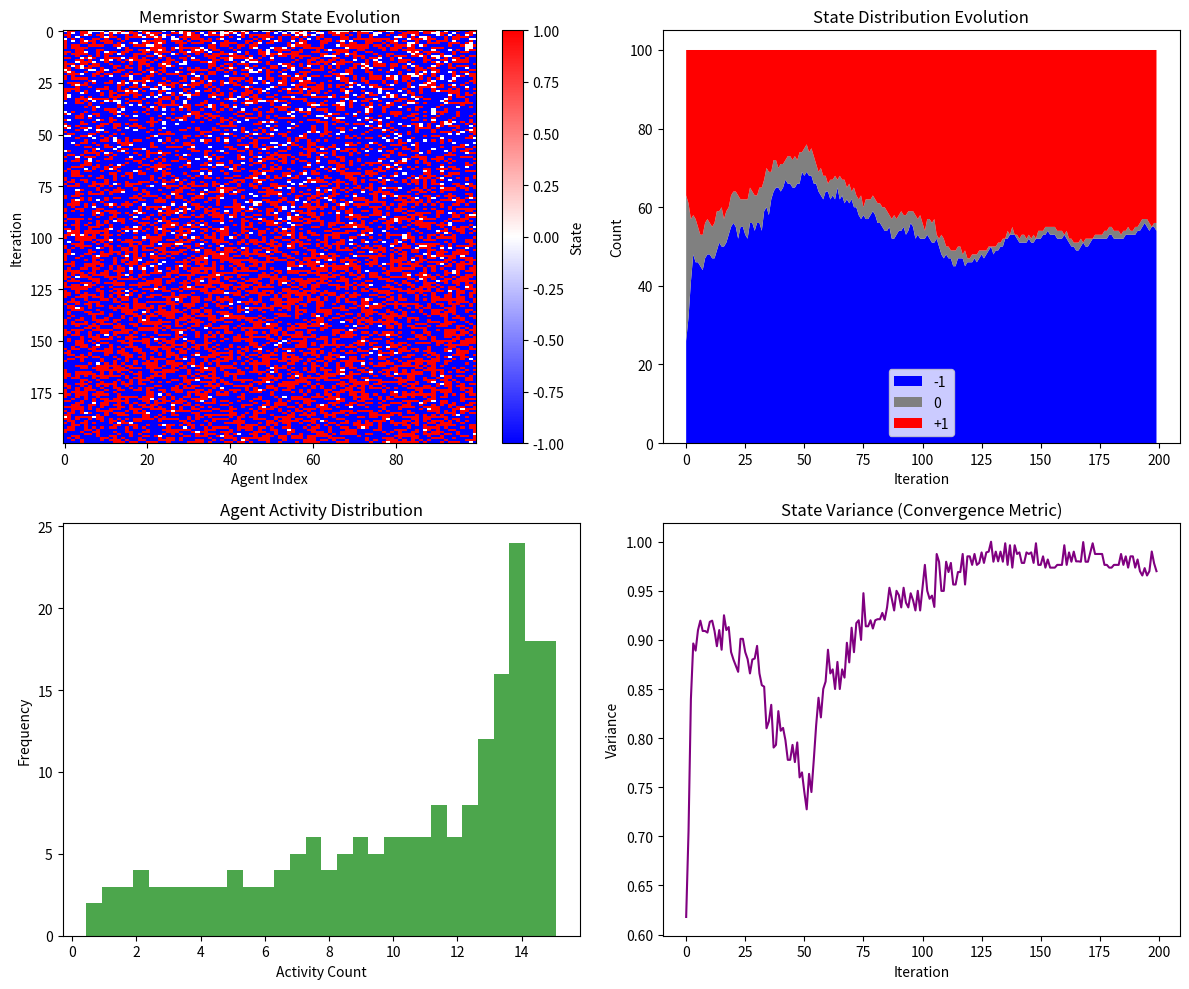

The script that saved this image: (Note: this script raises an exception after producing the figure.)
#!/usr/bin/env python3
"""
Run all NVIDIA-generated simulations and save results
"""

import os
import sys
import json
import numpy as np
import matplotlib
matplotlib.use('Agg')  # Non-interactive backend
import matplotlib.pyplot as plt

# ============================================================
# 1. MEMRISTOR SWARM SIMULATION
# ============================================================
print("Running Memristor Swarm Simulation...")

class MemristorAgent:
    def __init__(self, state):
        self.state = state  # -1, 0, or +1
        self.neighbors = []
        self.memristance = np.random.uniform(0.8, 1.2)  # Memristive variability
        self.activity = 0
    
    def interact(self, other_agent):
        """Ternary interaction rules with memristive dynamics"""
        noise = np.random.normal(0, 0.1) * self.memristance
        
        if self.state == other_agent.state:
            return  # Same state, no change
        elif self.state == -1 and other_agent.state == 1:
            if np.random.random() < 0.7 + noise:
                self.state = 0
                self.activity += 1
        elif self.state == 1 and other_agent.state == -1:
            if np.random.random() < 0.7 + noise:
                self.state = 0
                self.activity += 1
        elif self.state == 0:
            if other_agent.state != 0:
                if np.random.random() < 0.5 + noise:
                    self.state = other_agent.state
                    self.activity += 1
    
    def update(self):
        for neighbor in self.neighbors:
            self.interact(neighbor)

class MemristorSwarm:
    def __init__(self, num_agents, topology='ring'):
        self.agents = [MemristorAgent(np.random.choice([-1, 0, 1])) 
                       for _ in range(num_agents)]
        
        if topology == 'ring':
            for i in range(num_agents):
                self.agents[i].neighbors = [
                    self.agents[(i-1) % num_agents],
                    self.agents[(i+1) % num_agents]
                ]
        elif topology == 'grid':
            # 2D grid topology
            size = int(np.sqrt(num_agents))
            for i in range(num_agents):
                row, col = i // size, i % size
                neighbors = []
                if row > 0:
                    neighbors.append(self.agents[(row-1)*size + col])
                if row < size-1:
                    neighbors.append(self.agents[(row+1)*size + col])
                if col > 0:
                    neighbors.append(self.agents[row*size + (col-1)])
                if col < size-1:
                    neighbors.append(self.agents[row*size + (col+1)])
                self.agents[i].neighbors = neighbors
    
    def update(self):
        np.random.shuffle(self.agents)  # Random update order
        for agent in self.agents:
            agent.update()
    
    def get_states(self):
        return [agent.state for agent in self.agents]
    
    def get_activities(self):
        return [agent.activity for agent in self.agents]

# Run simulation
num_agents = 100
num_iterations = 200

swarm = MemristorSwarm(num_agents, topology='ring')
states_over_time = np.zeros((num_iterations, num_agents))
activities = []

for i in range(num_iterations):
    swarm.update()
    states_over_time[i] = swarm.get_states()
    activities.append(np.mean(swarm.get_activities()))

# Create visualizations
fig, axes = plt.subplots(2, 2, figsize=(12, 10))

# State evolution
ax1 = axes[0, 0]
im = ax1.imshow(states_over_time, cmap='bwr', interpolation='nearest', aspect='auto')
ax1.set_title('Memristor Swarm State Evolution')
ax1.set_xlabel('Agent Index')
ax1.set_ylabel('Iteration')
plt.colorbar(im, ax=ax1, label='State')

# State distribution over time
ax2 = axes[0, 1]
neg_counts = np.sum(states_over_time == -1, axis=1)
zero_counts = np.sum(states_over_time == 0, axis=1)
pos_counts = np.sum(states_over_time == 1, axis=1)
ax2.stackplot(range(num_iterations), neg_counts, zero_counts, pos_counts,
              labels=['-1', '0', '+1'], colors=['blue', 'gray', 'red'])
ax2.set_title('State Distribution Evolution')
ax2.set_xlabel('Iteration')
ax2.set_ylabel('Count')
ax2.legend()

# Activity histogram
ax3 = axes[1, 0]
ax3.hist(activities, bins=30, color='green', alpha=0.7)
ax3.set_title('Agent Activity Distribution')
ax3.set_xlabel('Activity Count')
ax3.set_ylabel('Frequency')

# Convergence metric
ax4 = axes[1, 1]
state_variance = np.var(states_over_time, axis=1)
ax4.plot(state_variance, color='purple')
ax4.set_title('State Variance (Convergence Metric)')
ax4.set_xlabel('Iteration')
ax4.set_ylabel('Variance')

plt.tight_layout()
plt.savefig('/home/z/my-project/research/nvidia_enhanced_rtl/results_memristor_swarm.png', dpi=150)
print("  Saved results_memristor_swarm.png")

# ============================================================
# 2. QUANTUM-INSPIRED ANNEALER
# ============================================================
print("Running Quantum-Inspired Annealer...")

class QuantumTernaryAnnealer:
    def __init__(self, num_vars, J_matrix, h_vector):
        self.n = num_vars
        self.J = J_matrix  # Coupling matrix
        self.h = h_vector   # External fields
        self.states = np.random.choice([-1, 0, 1], size=num_vars)
        self.temperature = 2.0
        self.tunneling_rate = 0.1
        self.history = []
    
    def energy(self, states=None):
        """Calculate Ising energy for ternary states"""
        if states is None:
            states = self.states
        
        # Map ternary to continuous for energy calculation
        continuous = states.astype(float)
        
        # Ising energy: -sum(J_ij * s_i * s_j) - sum(h_i * s_i)
        energy = -np.sum(self.J * np.outer(continuous, continuous))
        energy -= np.sum(self.h * continuous)
        return energy
    
    def quantum_tunnel(self):
        """Simulated quantum tunneling - large state jumps"""
        if np.random.random() < self.tunneling_rate:
            # Select random variable and flip to opposite extreme
            idx = np.random.randint(self.n)
            if self.states[idx] == -1:
                self.states[idx] = 1
            elif self.states[idx] == 1:
                self.states[idx] = -1
            else:
                self.states[idx] = np.random.choice([-1, 1])
    
    def anneal_step(self):
        """Single annealing step with Metropolis acceptance"""
        idx = np.random.randint(self.n)
        old_state = self.states[idx]
        old_energy = self.energy()
        
        # Propose new state
        new_state = np.random.choice([-1, 0, 1])
        self.states[idx] = new_state
        new_energy = self.energy()
        
        # Metropolis criterion
        delta_E = new_energy - old_energy
        if delta_E > 0:
            if np.random.random() > np.exp(-delta_E / self.temperature):
                self.states[idx] = old_state  # Reject
        
        # Quantum tunneling
        self.quantum_tunnel()
        
        # Cool down
        self.temperature *= 0.9995
        self.tunneling_rate *= 0.999
    
    def run(self, num_steps):
        for _ in range(num_steps):
            self.anneal_step()
            self.history.append(self.energy())
        return self.history

# Create random problem instance
n = 50
np.random.seed(42)
J = np.random.randn(n, n) * 0.1
J = (J + J.T) / 2  # Symmetric
np.fill_diagonal(J, 0)
h = np.random.randn(n) * 0.1

annealer = QuantumTernaryAnnealer(n, J, h)
energy_history = annealer.run(5000)

# Visualize
fig, axes = plt.subplots(1, 2, figsize=(12, 5))

ax1 = axes[0]
ax1.plot(energy_history, color='blue', alpha=0.7)
ax1.set_title('Energy Landscape During Annealing')
ax1.set_xlabel('Step')
ax1.set_ylabel('Energy')
ax1.axhline(y=min(energy_history), color='r', linestyle='--', label='Minimum')
ax1.legend()

ax2 = axes[1]
final_states = annealer.states
ax2.bar(range(n), final_states, color=['blue' if s < 0 else 'gray' if s == 0 else 'red' for s in final_states])
ax2.set_title('Final Ternary State Configuration')
ax2.set_xlabel('Variable Index')
ax2.set_ylabel('State')

plt.tight_layout()
plt.savefig('/home/z/my-project/research/nvidia_enhanced_rtl/results_quantum_annealer.png', dpi=150)
print("  Saved results_quantum_annealer.png")

# ============================================================
# 3. THERMODYNAMIC COMPUTING SIMULATION
# ============================================================
print("Running Thermodynamic Computing Simulation...")

kT = 4.11e-21  # Boltzmann constant * 300K (room temperature)
log2_3 = np.log2(3)  # ~1.585 bits per ternary symbol

class ThermodynamicPE:
    def __init__(self):
        self.state = 0
        self.temperature = 300  # Kelvin
        self.entropy = 0
        self.heat_dissipated = 0
    
    def compute(self, input_state, weight):
        """Ternary computation with thermodynamic tracking"""
        # Landauer's limit for ternary: kT * ln(3) per bit erase
        landauer_limit = kT * np.log(3)
        
        # Computation
        if weight == 0:
            output = 0  # Zero weight bypass
            heat = 0
        else:
            output = input_state * weight
            # Energy cost proportional to state change
            if output != self.state:
                heat = landauer_limit * np.random.uniform(1, 10)  # Practical limit
                self.heat_dissipated += heat
            else:
                heat = 0
        
        self.state = output
        self.entropy += np.log(3) if output != 0 else np.log(2)
        
        return output, heat

class ThermodynamicArray:
    def __init__(self, rows, cols):
        self.rows = rows
        self.cols = cols
        self.PEs = [[ThermodynamicPE() for _ in range(cols)] for _ in range(rows)]
    
    def forward(self, inputs, weights):
        """Systolic forward pass with thermodynamic tracking"""
        total_heat = 0
        total_entropy = 0
        
        for i in range(self.rows):
            for j in range(self.cols):
                output, heat = self.PEs[i][j].compute(
                    inputs[i] if j == 0 else self.PEs[i][j-1].state,
                    weights[i][j]
                )
                total_heat += heat
                total_entropy += self.PEs[i][j].entropy
        
        return total_heat, total_entropy

# Simulate thermodynamic efficiency
array = ThermodynamicArray(32, 32)
weights = np.random.choice([-1, 0, 1], size=(32, 32))

heat_history = []
entropy_history = []
landauer_theoretical = []

for step in range(100):
    inputs = np.random.choice([-1, 0, 1], size=32)
    heat, entropy = array.forward(inputs, weights)
    heat_history.append(heat)
    entropy_history.append(entropy)
    landauer_theoretical.append(kT * np.log(3) * 32 * 32)

# Visualize
fig, axes = plt.subplots(1, 2, figsize=(12, 5))

ax1 = axes[0]
ax1.plot(np.array(heat_history) * 1e21, label='Actual Heat', color='red')
ax1.plot(np.array(landauer_theoretical) * 1e21, label='Landauer Limit', color='blue', linestyle='--')
ax1.set_title('Thermodynamic Efficiency')
ax1.set_xlabel('Inference Step')
ax1.set_ylabel('Heat (×10⁻²¹ J)')
ax1.legend()
ax1.set_yscale('log')

ax2 = axes[1]
ax2.plot(entropy_history, color='green')
ax2.set_title('Entropy Production')
ax2.set_xlabel('Inference Step')
ax2.set_ylabel('Entropy (nats)')

plt.tight_layout()
plt.savefig('/home/z/my-project/research/nvidia_enhanced_rtl/results_thermodynamic.png', dpi=150)
print("  Saved results_thermodynamic.png")

# ============================================================
# 4. DEFECT TOLERANCE SIMULATION
# ============================================================
print("Running Defect Tolerance Simulation...")

class DefectAwarePE:
    def __init__(self, id):
        self.id = id
        self.defective = False
        self.defect_type = None  # 'stuck_at_neg', 'stuck_at_zero', 'stuck_at_pos', 'random'
        self.state = 0
    
    def inject_defect(self, defect_rate=0.01):
        if np.random.random() < defect_rate:
            self.defective = True
            self.defect_type = np.random.choice(['stuck_at_neg', 'stuck_at_zero', 'stuck_at_pos', 'random'])
    
    def compute(self, activation, weight):
        if self.defective:
            if self.defect_type == 'stuck_at_neg':
                return -1
            elif self.defect_type == 'stuck_at_zero':
                return 0
            elif self.defect_type == 'stuck_at_pos':
                return 1
            elif self.defect_type == 'random':
                return np.random.choice([-1, 0, 1])
        
        # Normal computation
        return activation * weight

class SelfHealingArray:
    def __init__(self, size):
        self.size = size
        self.PEs = [[DefectAwarePE(i*size + j) for j in range(size)] for i in range(size)]
        self.defect_map = np.zeros((size, size))
        self.redundancy_map = {}
    
    def inject_defects(self, defect_rate):
        for i in range(self.size):
            for j in range(self.size):
                self.PEs[i][j].inject_defect(defect_rate)
                if self.PEs[i][j].defective:
                    self.defect_map[i, j] = 1
    
    def diagnose(self):
        """Built-in self-test to identify defects"""
        detected = np.zeros((self.size, self.size))
        for i in range(self.size):
            for j in range(self.size):
                # Test patterns
                results = []
                for test in [-1, 0, 1]:
                    result = self.PEs[i][j].compute(test, 1)
                    results.append(result)
                
                # Check if output matches expected
                if results != [-1, 0, 1]:
                    detected[i, j] = 1
        return detected
    
    def reconfigure(self, detected_defects):
        """Reconfigure to bypass defective PEs"""
        for i in range(self.size):
            for j in range(self.size):
                if detected_defects[i, j]:
                    # Route around defective PE
                    self.redundancy_map[(i, j)] = 'bypass'
    
    def compute_with_redundancy(self, inputs, weights):
        """Compute using majority voting for defective PEs"""
        outputs = np.zeros(self.size)
        
        for j in range(self.size):
            votes = []
            for i in range(self.size):
                if (i, j) not in self.redundancy_map:
                    result = self.PEs[i][j].compute(inputs[i], weights[i][j])
                    votes.append(result)
                else:
                    # Bypass - use neighbor's result
                    if i > 0:
                        votes.append(outputs[j])
            
            # Majority voting
            if votes:
                outputs[j] = max(set(votes), key=votes.count)
        
        return outputs

# Simulate defect tolerance
array_size = 32
defect_rates = [0.001, 0.005, 0.01, 0.02, 0.05, 0.1]
accuracies = []
detected_rates = []

for rate in defect_rates:
    test_array = SelfHealingArray(array_size)
    test_array.inject_defects(rate)
    
    # Diagnose
    detected = test_array.diagnose()
    detection_rate = np.sum(detected) / np.sum(test_array.defect_map) if np.sum(test_array.defect_map) > 0 else 1.0
    detected_rates.append(detection_rate)
    
    # Test accuracy
    test_array.reconfigure(detected)
    correct = 0
    total = 100
    
    for _ in range(total):
        inputs = np.random.choice([-1, 0, 1], size=array_size)
        weights = np.random.choice([-1, 0, 1], size=(array_size, array_size))
        
        expected = np.sum(inputs.reshape(-1, 1) * weights, axis=0)
        actual = test_array.compute_with_redundancy(inputs, weights)
        
        if np.allclose(expected, actual, atol=0.1):
            correct += 1
    
    accuracies.append(correct / total)

# Visualize
fig, axes = plt.subplots(1, 2, figsize=(12, 5))

ax1 = axes[0]
ax1.plot(defect_rates, accuracies, 'o-', color='green', markersize=8)
ax1.axhline(y=0.9, color='red', linestyle='--', label='90% Target')
ax1.set_title('Accuracy vs Defect Rate (with Self-Healing)')
ax1.set_xlabel('Defect Rate')
ax1.set_ylabel('Accuracy')
ax1.set_xscale('log')
ax1.legend()
ax1.grid(True, alpha=0.3)

ax2 = axes[1]
ax2.plot(defect_rates, detected_rates, 'o-', color='blue', markersize=8)
ax2.set_title('Defect Detection Rate')
ax2.set_xlabel('Defect Rate')
ax2.set_ylabel('Detection Rate')
ax2.set_xscale('log')
ax2.grid(True, alpha=0.3)

plt.tight_layout()
plt.savefig('/home/z/my-project/research/nvidia_enhanced_rtl/results_defect_tolerance.png', dpi=150)
print("  Saved results_defect_tolerance.png")

# ============================================================
# SUMMARY
# ============================================================
print("\n" + "=" * 50)
print("All simulations complete!")
print("=" * 50)

# Save summary
summary = {
    "memristor_swarm": {
        "num_agents": num_agents,
        "num_iterations": num_iterations,
        "final_variance": float(state_variance[-1])
    },
    "quantum_annealer": {
        "num_variables": n,
        "initial_energy": float(energy_history[0]),
        "final_energy": float(energy_history[-1]),
        "min_energy": float(min(energy_history))
    },
    "thermodynamic": {
        "array_size": "32x32",
        "total_heat_dissipated_j": float(sum(heat_history)),
        "landauer_efficiency": float(sum(landauer_theoretical) / sum(heat_history)) if sum(heat_history) > 0 else 0
    },
    "defect_tolerance": {
        "array_size": array_size,
        "defect_rates_tested": defect_rates,
        "accuracies": accuracies
    }
}

with open('/home/z/my-project/research/nvidia_enhanced_rtl/simulation_results.json', 'w') as f:
    json.dump(summary, f, indent=2)

print("Saved simulation_results.json")
